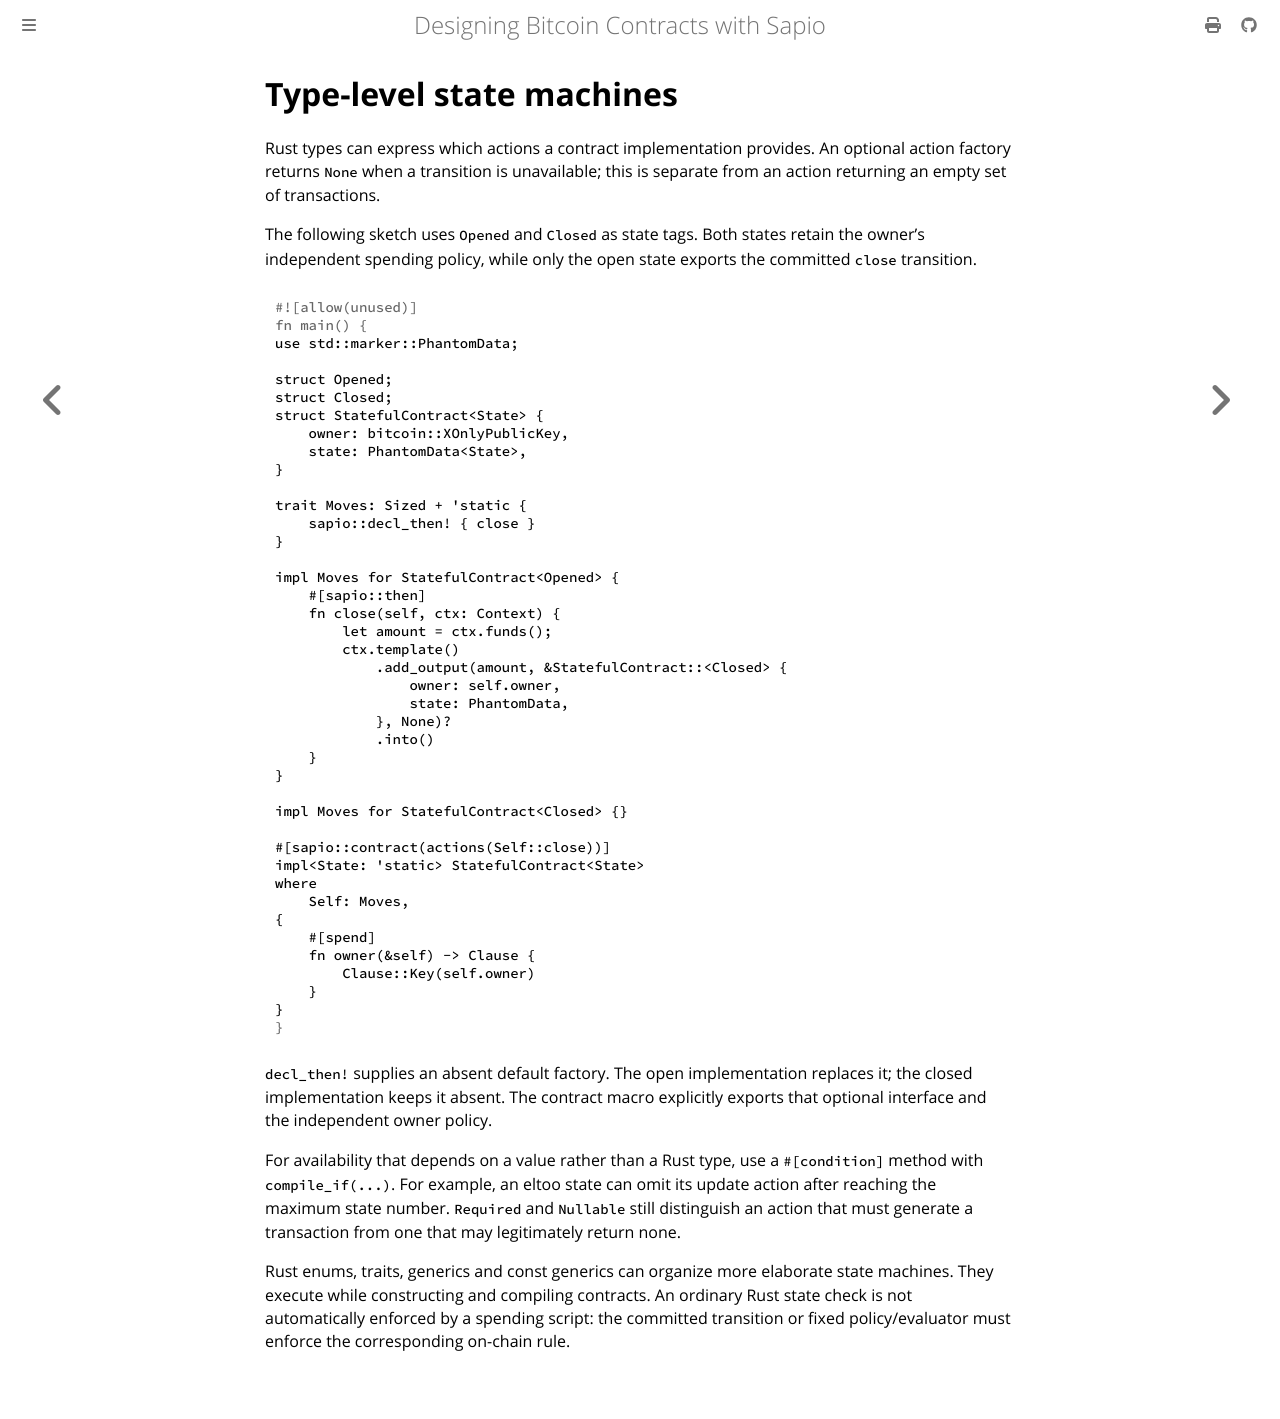

repository: sapio-lang/sapio · page: ch08-01-state-machines.html · generator: mdbook

# Type Level State Machines

In this example we use type level state machines to encode functionality that
is potentially available. See the example below for a sketch of how this can work.


```rust
/// The contract we're building, that can be in any type-state T.
struct StatefulContract<T>(PhantomData<T>);

/// We use empty structs as type tags.
/// Note: we could add a `trait State`, but it is not required
/// 
/// A contract can be in the open state or the closed state.
struct Opened;
struct Closed;

/// The "state machine" defines functionality that may be available
trait FunctionalityAtState 
where Self : Sized + Contract
{
    /// empty declaration *could* be a default implementation, but we leave it empty
    /// so that other states may override it.
    then!{do_something}
}


/// Override the impl when state is Opened
impl FunctionalityAtState for StatefulContract<Opened> {
    then! {
        /// Transition from Opened => Closed state
        fn do_something(self, ctx) {
            ctx.template()
               .add_output(ctx.funds(),
                           &StatefulContract::<Closed>(Default::default()),
                           None)?.into()
        }
    }
}

/// do not override `do_something`, no branch will be generated
impl FunctionalityAtState for StatefulContract<Closed> {}

/// Register that all StatefulContract<T>'s that implement FunctionalityAtState
/// are Contracts
impl Contract for StatefulContract<T>
where Self : FunctionalityAtState {
    declare!{then, Self::do_something}
}
```

This technique is *ridiculously* powerful. Imagine, for instance, that we
wanted to have different sorts of state other than Open and Closed. E.g., Red
and Green. We could then define Transition Rules that encode a graph like:

```
(Open, Green) ==> do_something ==> (Closed, Green)
(Open, Red) ==> do_something ==> (Closed, Red)
(Open, Green) ==> do_something_else ==>  (Open, Red)
(Open, Red) ==> do_something_else ==> (Closed, Red)
```
using two separate `FunctionalityAtState` like traits:

```rust
/// The contract we're building, that can be in any type-state T.
struct StatefulContract<T1, T2>(PhantomData<(T1, T2)>);

/// We use empty structs as type tags.
/// Note: we could add a `trait State`, but it is not required
/// 
/// A contract can be in the open state or the closed state.
struct Opened;
struct Closed;
// And Red or Green
struct Red;
struct Green;

/// The "state machine" defines functionality that may be available
trait OpenAtState 
where Self : Sized + Contract
{
    /// empty declaration *could* be a default implementation, but we leave it empty
    /// so that other states may override it.
    then!{do_something}
}

trait ColorAtState 
where Self : Sized + Contract
{
    /// empty declaration *could* be a default implementation, but we leave it empty
    /// so that other states may override it.
    then!{do_something}
}


/// Override the impl when state is Opened
impl OpenAtState<DontCare> for StatefulContract<Opened, DontCare> {
    then! {
        /// Transition from Opened => Closed state
        fn do_something(self, ctx) {
            ctx.template()
               .add_output(ctx.funds(),
                           &StatefulContract::<Closed, DontCare>(Default::default()),
                           None)?.into()
        }
    }
}

/// do not override `do_something`, no branch will be generated
impl OpenAtState<DontCare> for StatefulContract<Closed, DontCare> {}

/// Override the impl when state is Opened
impl ColorAtState for StatefulContract<Open, Green> {
    then! {
        /// Transition from Green => Red state
        fn do_something_else(self, ctx) {
            ctx.template()
               .add_output(ctx.funds(),
                           &StatefulContract::<Open, Red>(Default::default()),
                           None)?.into()
        }
    }
}

impl ColorAtState for StatefulContract<Open, Red> {
    then! {
        /// Transition from Open => Closed state
        fn do_something_else(self, ctx) {
            ctx.template()
               .add_output(ctx.funds(),
                           &StatefulContract::<Closed, Red>(Default::default()),
                           None)?.into()
        }
    }
}

/// do not override `do_something_else`, no branch will be generated
impl ColorAtState<DontCare> for StatefulContract<DontCare, Red> {}

/// Register that all StatefulContract<T>'s that implement OpenAtState
/// are Contracts
impl Contract for StatefulContract<T>
where Self : OpenAtState + ColorAtState {
    declare!{then, Self::do_something, Self::do_something_else}
}
```


This technique showcases how Sapio could encode very sophisticated logic in
program generation.

It's also notable that following rustc v1.51, it is possible to use `const`'s
as generic type parameters which enables even more computation at the type level.
